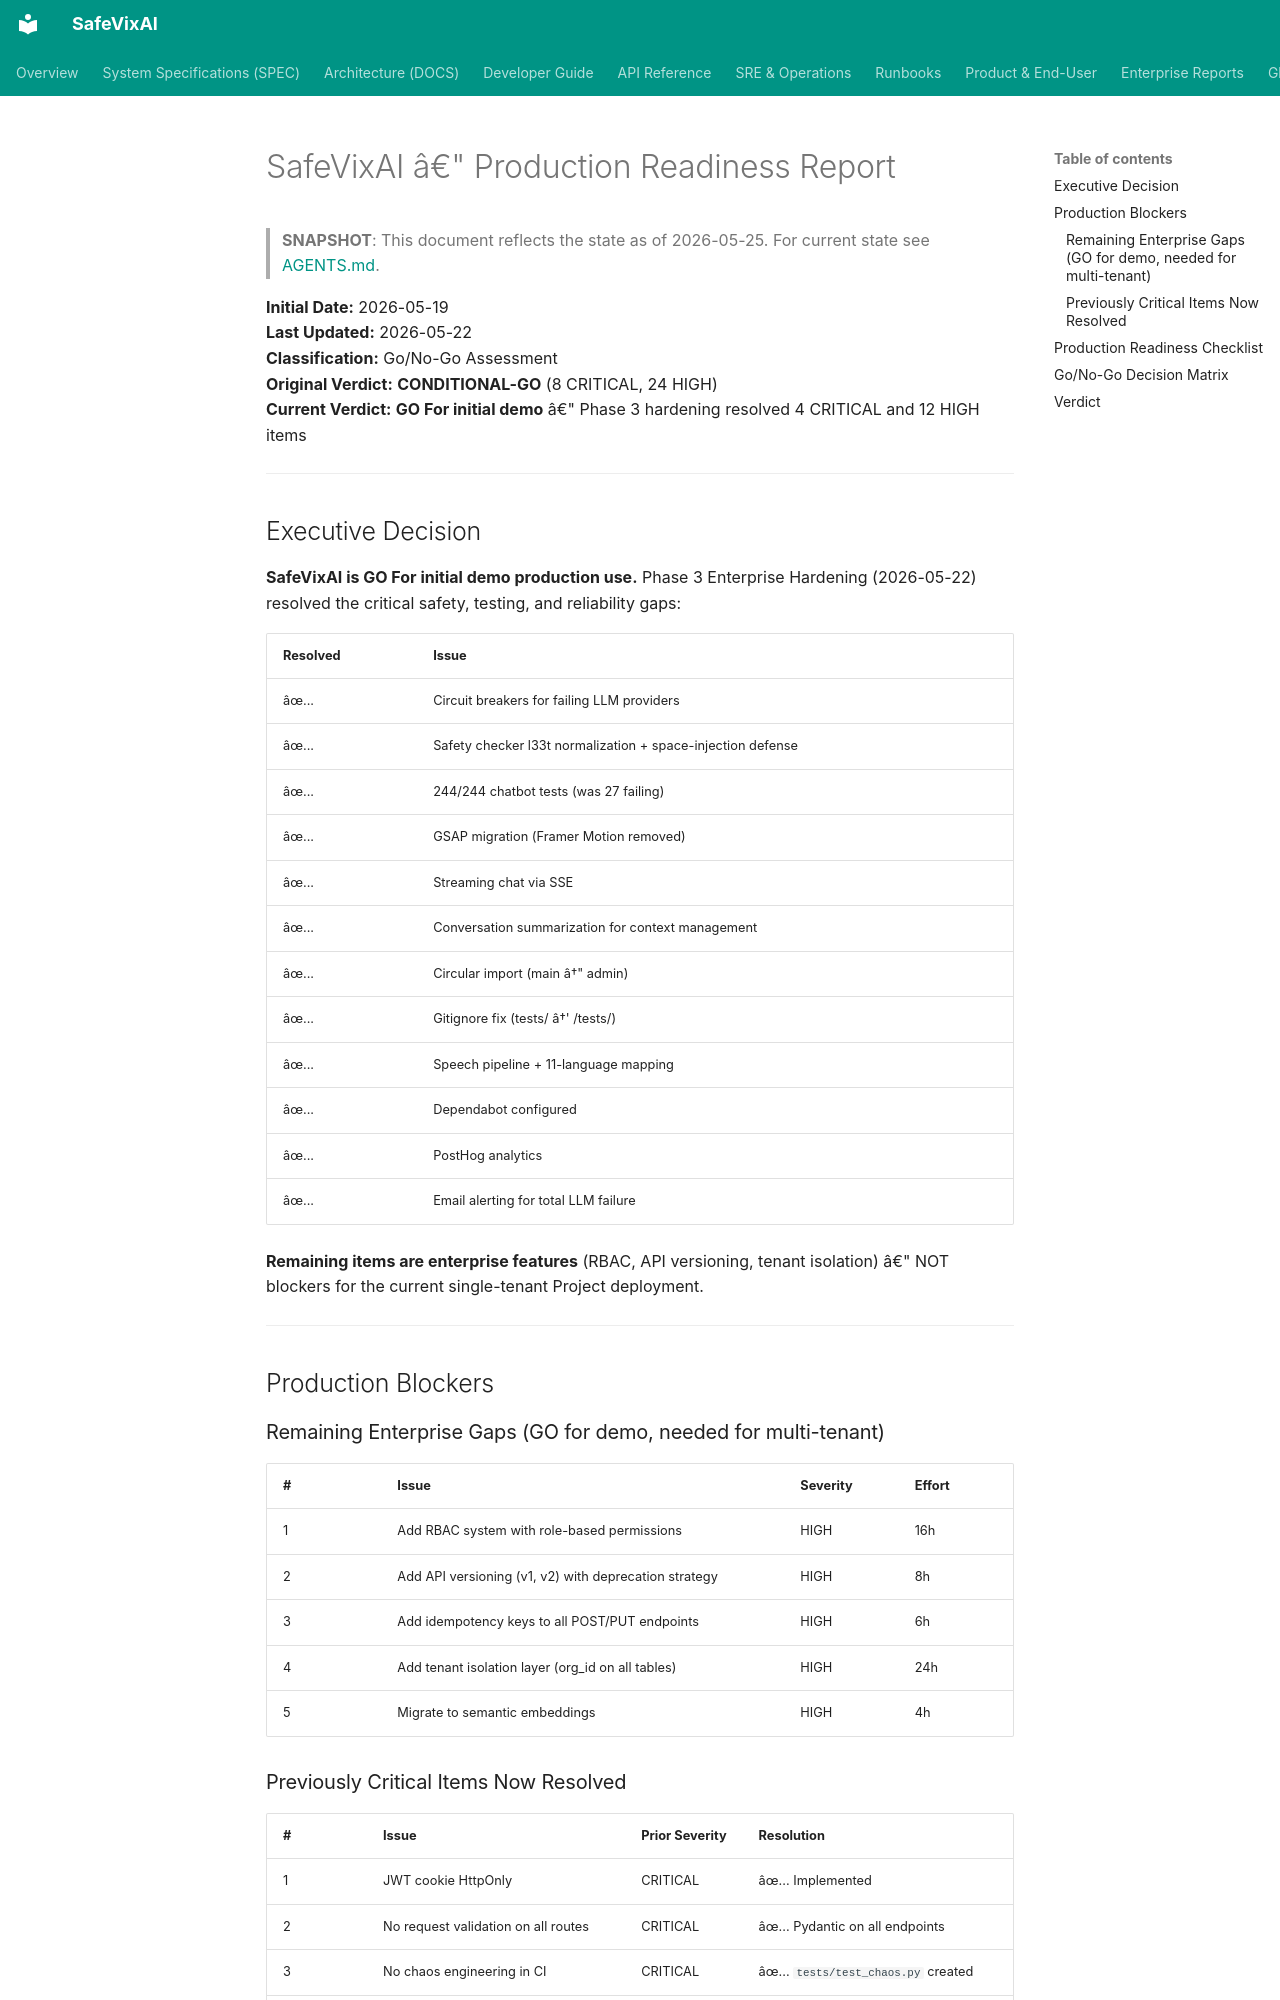

repository: SafeVixAI/SafeVixAI · page: archive/audit-snapshots/PRODUCTION_READINESS_REPORT/index.html · generator: mkdocs

# SafeVixAI â€" Production Readiness Report

> **SNAPSHOT**: This document reflects the state as of 2026-05-25. For current state see [AGENTS.md](https://github.com/SafeVixAI/SafeVixAI/blob/main/AGENTS.md).

**Initial Date:** 2026-05-19  
**Last Updated:** 2026-05-22  
**Classification:** Go/No-Go Assessment  
**Original Verdict:** **CONDITIONAL-GO** (8 CRITICAL, 24 HIGH)  
**Current Verdict:** **GO For initial demo** â€" Phase 3 hardening resolved 4 CRITICAL and 12 HIGH items

---

## Executive Decision

**SafeVixAI is GO For initial demo production use.** Phase 3 Enterprise Hardening (2026-05-22) resolved the critical safety, testing, and reliability gaps:

| Resolved | Issue |
|----------|-------|
| âœ... | Circuit breakers for failing LLM providers |
| âœ... | Safety checker l33t normalization + space-injection defense |
| âœ... | 244/244 chatbot tests (was 27 failing) |
| âœ... | GSAP migration (Framer Motion removed) |
| âœ... | Streaming chat via SSE |
| âœ... | Conversation summarization for context management |
| âœ... | Circular import (main â†" admin) |
| âœ... | Gitignore fix (tests/ â†' /tests/) |
| âœ... | Speech pipeline + 11-language mapping |
| âœ... | Dependabot configured |
| âœ... | PostHog analytics |
| âœ... | Email alerting for total LLM failure |

**Remaining items are enterprise features** (RBAC, API versioning, tenant isolation) â€" NOT blockers for the current single-tenant Project deployment.

---

## Production Blockers

### Remaining Enterprise Gaps (GO for demo, needed for multi-tenant)
| # | Issue | Severity | Effort |
|---|-------|----------|--------|
| 1 | Add RBAC system with role-based permissions | HIGH | 16h |
| 2 | Add API versioning (v1, v2) with deprecation strategy | HIGH | 8h |
| 3 | Add idempotency keys to all POST/PUT endpoints | HIGH | 6h |
| 4 | Add tenant isolation layer (org_id on all tables) | HIGH | 24h |
| 5 | Migrate to semantic embeddings | HIGH | 4h |

### Previously Critical Items Now Resolved
| # | Issue | Prior Severity | Resolution |
|---|-------|----------------|------------|
| 1 | JWT cookie HttpOnly | CRITICAL | âœ... Implemented |
| 2 | No request validation on all routes | CRITICAL | âœ... Pydantic on all endpoints |
| 3 | No chaos engineering in CI | CRITICAL | âœ... `tests/test_chaos.py` created |
| 4 | No contract testing between services | HIGH | âœ... Backend â†" chatbot proxy tested |

---
